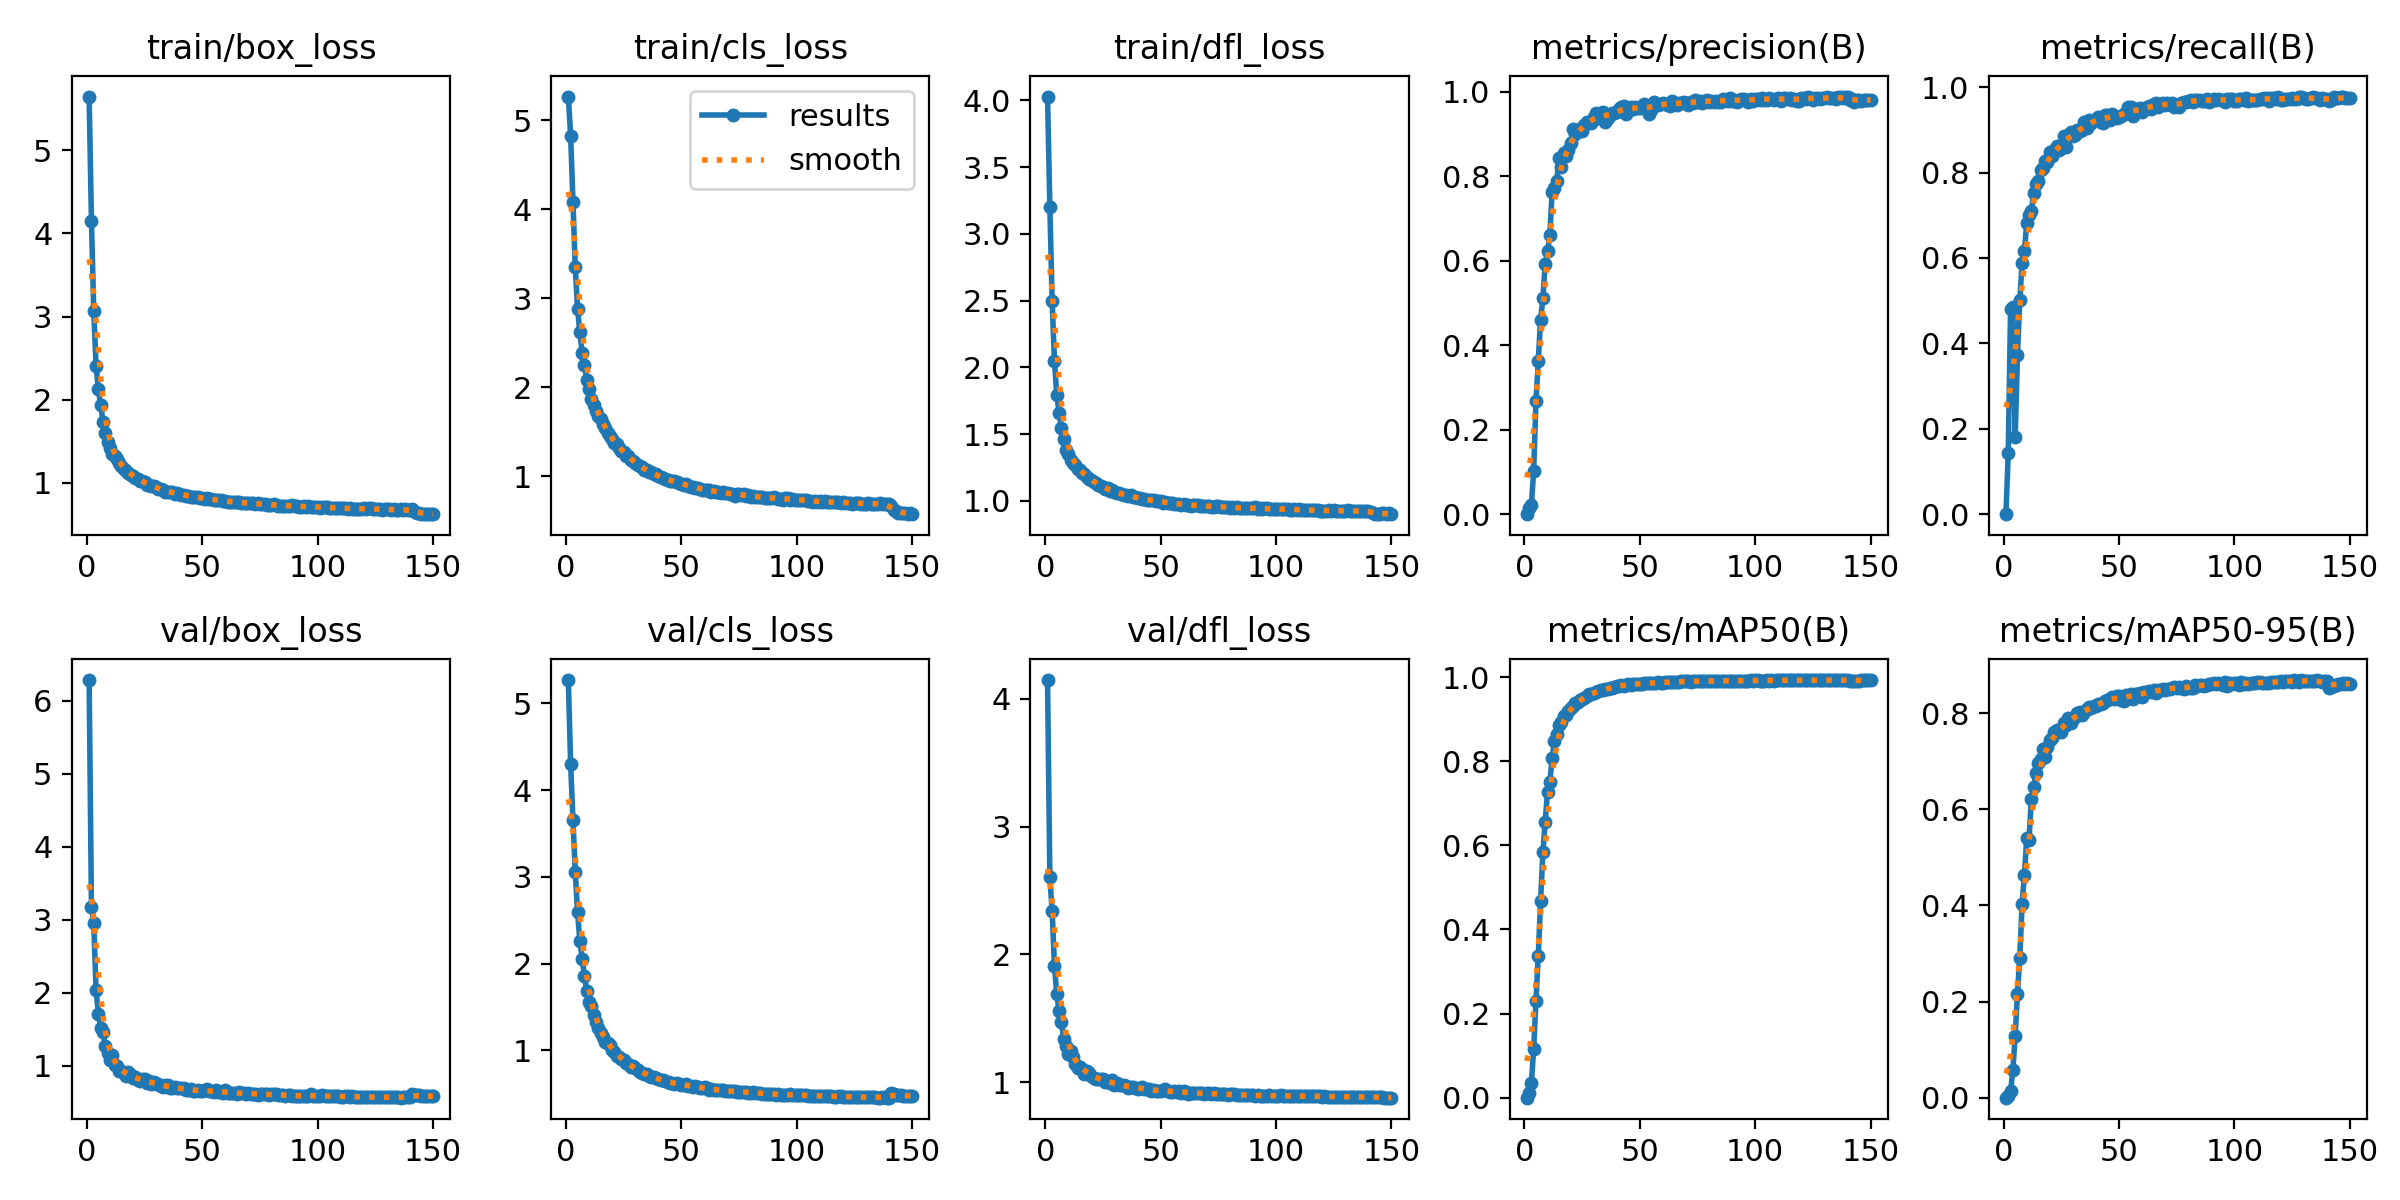

The file beside this chart, header and first rows:
epoch, time, train/box_loss, train/cls_loss, train/dfl_loss, metrics/precision(B), metrics/recall(B), metrics/mAP50(B), metrics/mAP50-95(B), val/box_loss, val/cls_loss, val/dfl_loss, lr/pg0, lr/pg1, lr/pg2
1, 7.368, 5.647, 5.267, 4.028, 0, 0, 0, 0, 6.284, 5.27, 4.147, 9.999e-05, 9.999e-05, 9.999e-05
2, 13.65, 4.148, 4.827, 3.204, 0.01404, 0.1434, 0.01013, 0.0031, 3.168, 4.297, 2.603, 0.0001997, 0.0001997, 0.0001997
3, 20.65, 3.07, 4.084, 2.496, 0.02076, 0.4809, 0.03476, 0.01327, 2.957, 3.66, 2.336, 0.000298, 0.000298, 0.000298
4, 27.19, 2.409, 3.347, 2.046, 0.1018, 0.4844, 0.1153, 0.05694, 2.038, 3.063, 1.91, 0.000297, 0.000297, 0.000297
5, 33.74, 2.123, 2.878, 1.794, 0.2675, 0.1796, 0.2306, 0.1282, 1.709, 2.592, 1.691, 0.000295, 0.000295, 0.000295
6, 40.23, 1.934, 2.617, 1.66, 0.3623, 0.3735, 0.3373, 0.2166, 1.52, 2.258, 1.557, 0.000293, 0.000293, 0.000293
7, 46.69, 1.736, 2.388, 1.549, 0.4599, 0.5014, 0.4674, 0.2914, 1.46, 2.054, 1.473, 0.000291, 0.000291, 0.000291
8, 53.3, 1.603, 2.247, 1.466, 0.5117, 0.5881, 0.5834, 0.4027, 1.268, 1.857, 1.34, 0.000289, 0.000289, 0.000289
9, 60.21, 1.489, 2.084, 1.38, 0.5926, 0.6156, 0.6561, 0.4628, 1.176, 1.687, 1.282, 0.000287, 0.000287, 0.000287
10, 67.1, 1.423, 1.984, 1.349, 0.6224, 0.6809, 0.7276, 0.5403, 1.084, 1.553, 1.222, 0.000285, 0.000285, 0.000285
11, 74.12, 1.344, 1.867, 1.308, 0.6598, 0.7008, 0.7506, 0.5356, 1.146, 1.507, 1.242, 0.000283, 0.000283, 0.000283
12, 80.73, 1.317, 1.796, 1.286, 0.7628, 0.7098, 0.8075, 0.6211, 1.01, 1.413, 1.194, 0.000281, 0.000281, 0.000281
13, 87.27, 1.289, 1.73, 1.272, 0.7722, 0.751, 0.8484, 0.6458, 0.9983, 1.327, 1.141, 0.000279, 0.000279, 0.000279
14, 93.63, 1.235, 1.672, 1.24, 0.7886, 0.7721, 0.864, 0.6762, 0.9261, 1.26, 1.114, 0.000277, 0.000277, 0.000277
15, 100.6, 1.205, 1.644, 1.233, 0.8439, 0.7804, 0.8856, 0.6957, 0.9243, 1.206, 1.114, 0.000275, 0.000275, 0.000275
16, 107.8, 1.168, 1.584, 1.205, 0.8223, 0.8059, 0.8942, 0.704, 0.8955, 1.152, 1.099, 0.000273, 0.000273, 0.000273
17, 114.2, 1.138, 1.546, 1.201, 0.854, 0.8097, 0.9069, 0.7258, 0.8573, 1.101, 1.067, 0.000271, 0.000271, 0.000271
18, 120.8, 1.123, 1.487, 1.178, 0.8472, 0.8278, 0.909, 0.7094, 0.9089, 1.086, 1.089, 0.000269, 0.000269, 0.000269
19, 127.7, 1.092, 1.447, 1.163, 0.8626, 0.8238, 0.9183, 0.7298, 0.8685, 1.063, 1.068, 0.000267, 0.000267, 0.000267
20, 134.4, 1.086, 1.42, 1.156, 0.8776, 0.8483, 0.9261, 0.744, 0.8349, 1.006, 1.05, 0.000265, 0.000265, 0.000265
21, 140.8, 1.054, 1.372, 1.143, 0.9119, 0.8384, 0.9322, 0.7478, 0.8391, 0.9858, 1.035, 0.000263, 0.000263, 0.000263
22, 147.3, 1.05, 1.361, 1.135, 0.9, 0.8526, 0.9395, 0.7597, 0.8074, 0.9355, 1.027, 0.000261, 0.000261, 0.000261
23, 153.8, 1.021, 1.316, 1.118, 0.9092, 0.8627, 0.9407, 0.7648, 0.7899, 0.9235, 1.024, 0.000259, 0.000259, 0.000259
24, 160.4, 1.02, 1.283, 1.112, 0.9123, 0.8532, 0.9461, 0.7623, 0.8223, 0.9063, 1.02, 0.000257, 0.000257, 0.000257
25, 166.8, 1.007, 1.277, 1.104, 0.9067, 0.8585, 0.9489, 0.76, 0.8109, 0.8948, 1.022, 0.000255, 0.000255, 0.000255
26, 173.5, 0.9758, 1.231, 1.092, 0.9217, 0.8852, 0.9513, 0.7798, 0.7627, 0.8519, 1.004, 0.000253, 0.000253, 0.000253
27, 180.3, 0.9745, 1.223, 1.095, 0.928, 0.8601, 0.9542, 0.7743, 0.7858, 0.8442, 1.004, 0.000251, 0.000251, 0.000251
28, 187.4, 0.9598, 1.183, 1.074, 0.929, 0.8889, 0.9607, 0.7894, 0.7496, 0.8101, 0.9908, 0.000249, 0.000249, 0.000249
29, 193.8, 0.9593, 1.174, 1.078, 0.9264, 0.8952, 0.9602, 0.7792, 0.7812, 0.8178, 1.012, 0.000247, 0.000247, 0.000247
30, 200.6, 0.9429, 1.148, 1.067, 0.9403, 0.8866, 0.9617, 0.7888, 0.7426, 0.7927, 0.9792, 0.000245, 0.000245, 0.000245
31, 207.5, 0.9246, 1.125, 1.058, 0.9497, 0.8876, 0.9656, 0.7912, 0.7518, 0.7789, 0.9888, 0.000243, 0.000243, 0.000243
32, 214.1, 0.9231, 1.111, 1.056, 0.9387, 0.8994, 0.9681, 0.7991, 0.7271, 0.7566, 0.9765, 0.000241, 0.000241, 0.000241
33, 220.8, 0.9107, 1.098, 1.054, 0.9503, 0.8969, 0.969, 0.8031, 0.7137, 0.7421, 0.9767, 0.000239, 0.000239, 0.000239
34, 227.5, 0.8881, 1.068, 1.044, 0.9517, 0.8996, 0.9693, 0.7969, 0.7377, 0.7334, 0.9748, 0.000237, 0.000237, 0.000237
35, 233.9, 0.8892, 1.064, 1.041, 0.9288, 0.9186, 0.9717, 0.8015, 0.7328, 0.7251, 0.9674, 0.000235, 0.000235, 0.000235
36, 240.2, 0.8842, 1.044, 1.038, 0.9368, 0.9051, 0.9715, 0.8094, 0.6992, 0.7062, 0.9571, 0.000233, 0.000233, 0.000233
37, 247.2, 0.8925, 1.046, 1.041, 0.9455, 0.922, 0.9744, 0.8128, 0.6932, 0.6922, 0.9608, 0.000231, 0.000231, 0.000231
38, 253.7, 0.8665, 1.019, 1.028, 0.9497, 0.9166, 0.9748, 0.8109, 0.7049, 0.6898, 0.9649, 0.000229, 0.000229, 0.000229
39, 260.1, 0.8808, 1.019, 1.026, 0.9506, 0.9226, 0.9767, 0.8152, 0.6919, 0.6814, 0.9539, 0.000227, 0.000227, 0.000227
40, 266.7, 0.8658, 1.002, 1.023, 0.9523, 0.9228, 0.9791, 0.8153, 0.6879, 0.6685, 0.9484, 0.000225, 0.000225, 0.000225
41, 273.3, 0.8552, 0.9874, 1.021, 0.9592, 0.9302, 0.9796, 0.8189, 0.6908, 0.6609, 0.9543, 0.000223, 0.000223, 0.000223
42, 279.8, 0.8535, 0.9842, 1.011, 0.9634, 0.9194, 0.9805, 0.8187, 0.6978, 0.6596, 0.9586, 0.000221, 0.000221, 0.000221
43, 286.6, 0.8443, 0.9711, 1.015, 0.9651, 0.9169, 0.9798, 0.8205, 0.6725, 0.6477, 0.9442, 0.000219, 0.000219, 0.000219
44, 293.3, 0.8427, 0.9601, 1.006, 0.9469, 0.9349, 0.9809, 0.8256, 0.6669, 0.6348, 0.9422, 0.000217, 0.000217, 0.000217
45, 299.6, 0.8301, 0.9467, 1.003, 0.9596, 0.9351, 0.9826, 0.8263, 0.6759, 0.6278, 0.9431, 0.000215, 0.000215, 0.000215
46, 306.2, 0.8259, 0.9412, 1.005, 0.963, 0.9224, 0.9818, 0.8284, 0.6571, 0.6274, 0.9338, 0.000213, 0.000213, 0.000213
47, 312.9, 0.8272, 0.9446, 1.007, 0.9601, 0.9373, 0.9842, 0.8339, 0.6563, 0.6143, 0.936, 0.000211, 0.000211, 0.000211
48, 319.6, 0.8221, 0.9331, 0.9968, 0.963, 0.9324, 0.984, 0.8287, 0.6631, 0.621, 0.9307, 0.000209, 0.000209, 0.000209
49, 326.4, 0.8218, 0.9243, 0.9989, 0.9604, 0.9286, 0.9847, 0.8348, 0.6502, 0.6113, 0.9317, 0.000207, 0.000207, 0.000207
50, 332.7, 0.8187, 0.9169, 0.996, 0.9619, 0.9296, 0.9835, 0.8352, 0.6464, 0.6067, 0.9303, 0.000205, 0.000205, 0.000205
51, 339.3, 0.8089, 0.9037, 0.9875, 0.9659, 0.9313, 0.9846, 0.8271, 0.6667, 0.6035, 0.9375, 0.000203, 0.000203, 0.000203
52, 345.9, 0.8193, 0.9087, 0.993, 0.9714, 0.9363, 0.9852, 0.824, 0.6837, 0.6091, 0.9433, 0.000201, 0.000201, 0.000201
53, 352.3, 0.7995, 0.8901, 0.987, 0.959, 0.9393, 0.9851, 0.8365, 0.6486, 0.5941, 0.9268, 0.000199, 0.000199, 0.000199
54, 358.8, 0.8001, 0.882, 0.983, 0.947, 0.9543, 0.9854, 0.8357, 0.6482, 0.5894, 0.9251, 0.000197, 0.000197, 0.000197
55, 365.7, 0.7887, 0.8767, 0.9835, 0.9572, 0.9533, 0.986, 0.8397, 0.6351, 0.577, 0.9195, 0.000195, 0.000195, 0.000195
56, 372.2, 0.7936, 0.8697, 0.9801, 0.9751, 0.9314, 0.9862, 0.8289, 0.6697, 0.585, 0.9299, 0.000193, 0.000193, 0.000193
57, 379.1, 0.7884, 0.8672, 0.976, 0.9688, 0.9447, 0.987, 0.8396, 0.6416, 0.5747, 0.9222, 0.000191, 0.000191, 0.000191
58, 385.9, 0.7922, 0.8586, 0.9798, 0.9681, 0.9494, 0.9877, 0.8403, 0.6408, 0.5683, 0.9274, 0.000189, 0.000189, 0.000189
59, 392.5, 0.785, 0.8479, 0.972, 0.9707, 0.951, 0.9871, 0.8419, 0.6272, 0.5631, 0.9171, 0.000187, 0.000187, 0.000187
60, 399.2, 0.7772, 0.846, 0.975, 0.9741, 0.9417, 0.9871, 0.8325, 0.6624, 0.5756, 0.9309, 0.000185, 0.000185, 0.000185
... 90 more rows
